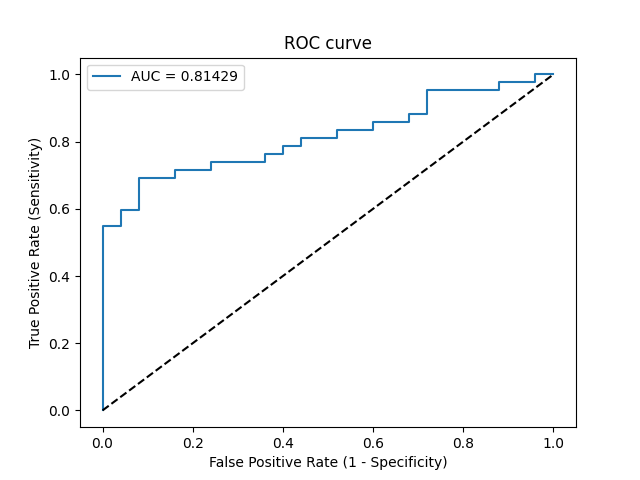

Data behind this chart, as committed beside it:
Threshold, Sensitivity, Specificity, NPV, PPV
inf, 0.0, 1.0, 0.3731, 0
0.9864, 0.02381, 1.0, 0.3788, 1.0
0.7974, 0.5476, 1.0, 0.5682, 1.0
0.7915, 0.5476, 0.96, 0.5581, 0.9583
0.7823, 0.5952, 0.96, 0.5854, 0.9615
0.7798, 0.5952, 0.92, 0.575, 0.9259
0.7383, 0.6905, 0.92, 0.6389, 0.9355
0.7296, 0.6905, 0.84, 0.6176, 0.8788
0.7115, 0.7143, 0.84, 0.6364, 0.8824
0.6922, 0.7143, 0.76, 0.6129, 0.8333
0.6632, 0.7381, 0.76, 0.6333, 0.8378
0.65, 0.7381, 0.64, 0.5926, 0.775
0.639, 0.7619, 0.64, 0.6154, 0.7805
0.6304, 0.7619, 0.6, 0.6, 0.7619
0.624, 0.7857, 0.6, 0.625, 0.7674
0.6233, 0.7857, 0.56, 0.6087, 0.75
0.6116, 0.8095, 0.56, 0.6364, 0.7556
0.599, 0.8095, 0.48, 0.6, 0.7234
0.5968, 0.8333, 0.48, 0.6316, 0.7292
0.582, 0.8333, 0.4, 0.5882, 0.7
0.5809, 0.8571, 0.4, 0.625, 0.7059
0.5655, 0.8571, 0.32, 0.5714, 0.6792
0.5607, 0.881, 0.32, 0.6154, 0.6852
0.5589, 0.881, 0.28, 0.5833, 0.6727
0.5402, 0.9524, 0.28, 0.7778, 0.6897
0.5053, 0.9524, 0.12, 0.6, 0.6452
0.4958, 0.9762, 0.12, 0.75, 0.6508
0.4898, 0.9762, 0.04, 0.5, 0.6308
0.4684, 1.0, 0.04, 1.0, 0.6364
0.4682, 1.0, 0.0, 0, 0.6269
